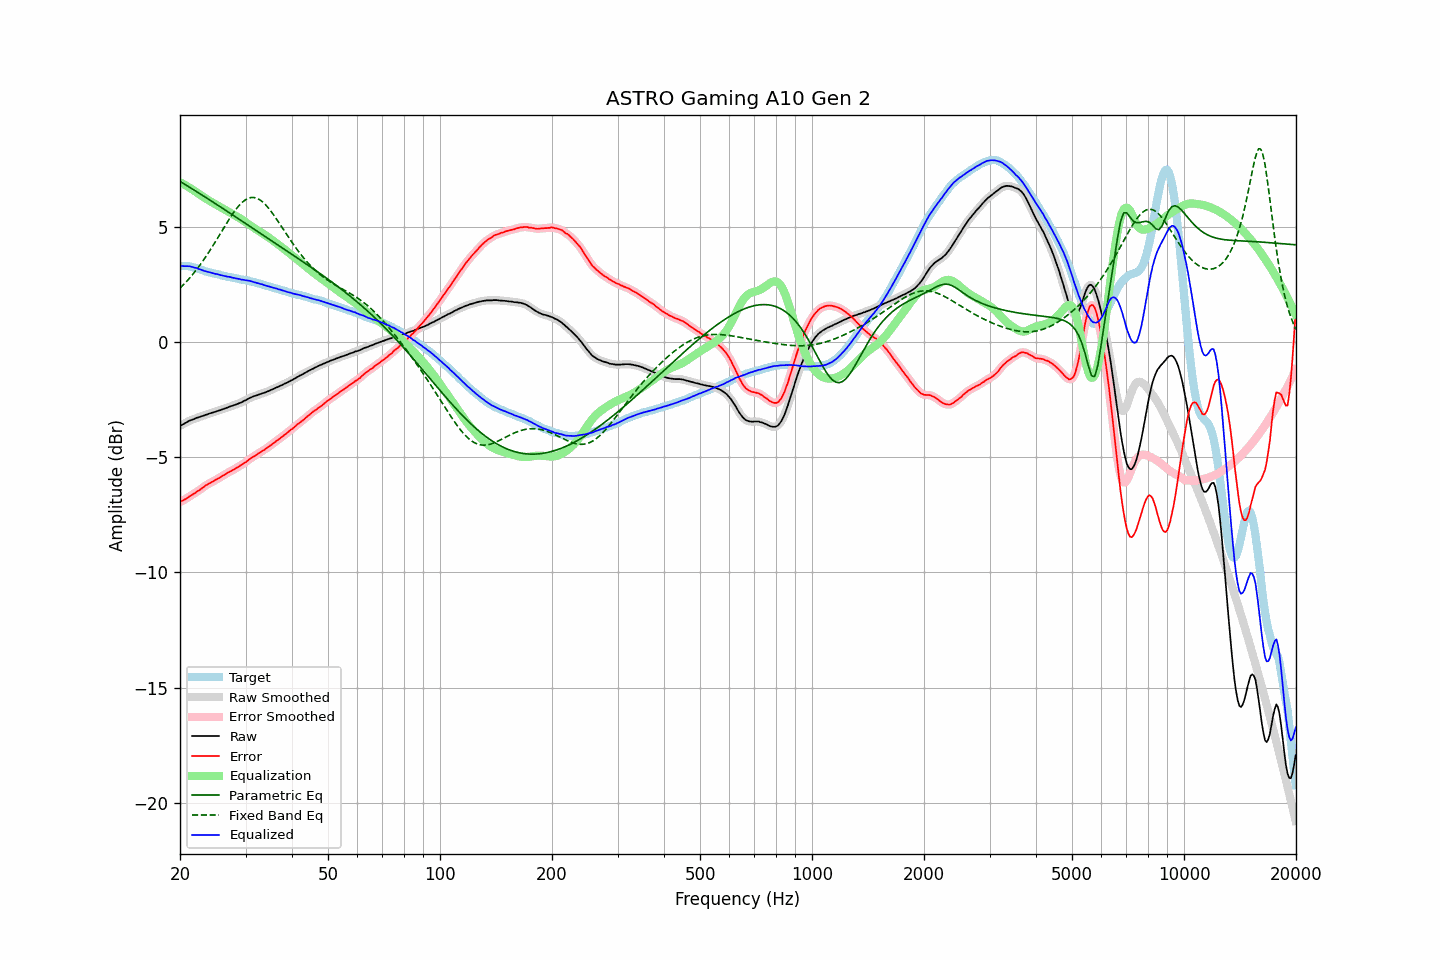

The file beside this chart, header and first rows:
frequency, raw, error, smoothed, error_smoothed, equalization, parametric_eq, fixed_band_eq, equalized_raw, equalized_smoothed, target
20.00, -3.64, -6.94, -3.64, -6.94, 6.94, 6.98, 2.34, 3.31, 3.31, 3.30
20.20, -3.60, -6.90, -3.60, -6.91, 6.90, 6.94, 2.41, 3.31, 3.30, 3.30
20.40, -3.57, -6.87, -3.56, -6.87, 6.87, 6.89, 2.48, 3.30, 3.30, 3.30
20.61, -3.53, -6.83, -3.53, -6.83, 6.83, 6.85, 2.55, 3.30, 3.30, 3.30
20.81, -3.49, -6.79, -3.49, -6.79, 6.79, 6.81, 2.63, 3.30, 3.30, 3.30
21.02, -3.45, -6.75, -3.45, -6.74, 6.74, 6.77, 2.70, 3.30, 3.30, 3.30
21.23, -3.41, -6.69, -3.41, -6.70, 6.70, 6.72, 2.78, 3.29, 3.29, 3.28
21.44, -3.39, -6.66, -3.38, -6.66, 6.66, 6.68, 2.86, 3.27, 3.27, 3.27
21.66, -3.36, -6.61, -3.36, -6.61, 6.61, 6.64, 2.95, 3.26, 3.26, 3.25
21.87, -3.34, -6.57, -3.33, -6.57, 6.57, 6.59, 3.03, 3.23, 3.24, 3.23
22.09, -3.30, -6.52, -3.30, -6.52, 6.52, 6.55, 3.12, 3.22, 3.22, 3.22
22.31, -3.28, -6.47, -3.28, -6.47, 6.47, 6.50, 3.21, 3.20, 3.19, 3.19
22.54, -3.26, -6.43, -3.25, -6.43, 6.42, 6.46, 3.31, 3.17, 3.17, 3.17
22.76, -3.23, -6.38, -3.23, -6.38, 6.38, 6.42, 3.40, 3.15, 3.14, 3.15
22.99, -3.21, -6.33, -3.21, -6.33, 6.33, 6.37, 3.50, 3.12, 3.12, 3.12
23.22, -3.19, -6.28, -3.18, -6.28, 6.28, 6.33, 3.60, 3.09, 3.10, 3.09
23.45, -3.16, -6.22, -3.16, -6.23, 6.23, 6.28, 3.70, 3.08, 3.07, 3.06
23.69, -3.14, -6.19, -3.13, -6.18, 6.19, 6.24, 3.81, 3.05, 3.06, 3.05
23.92, -3.11, -6.14, -3.11, -6.14, 6.15, 6.19, 3.91, 3.04, 3.04, 3.03
24.16, -3.09, -6.11, -3.09, -6.11, 6.11, 6.15, 4.02, 3.02, 3.02, 3.02
24.40, -3.07, -6.07, -3.07, -6.07, 6.07, 6.10, 4.13, 3.00, 3.00, 3.00
24.65, -3.05, -6.03, -3.05, -6.03, 6.03, 6.06, 4.24, 2.98, 2.98, 2.98
24.89, -3.03, -5.99, -3.02, -5.99, 5.99, 6.01, 4.36, 2.96, 2.97, 2.96
25.14, -3.00, -5.95, -3.00, -5.95, 5.95, 5.97, 4.47, 2.95, 2.95, 2.95
25.39, -2.98, -5.91, -2.98, -5.91, 5.91, 5.92, 4.59, 2.93, 2.93, 2.93
25.65, -2.96, -5.88, -2.95, -5.87, 5.87, 5.88, 4.70, 2.91, 2.92, 2.92
25.91, -2.93, -5.82, -2.93, -5.83, 5.83, 5.83, 4.82, 2.90, 2.90, 2.89
26.16, -2.91, -5.79, -2.91, -5.79, 5.79, 5.79, 4.93, 2.88, 2.88, 2.88
26.43, -2.88, -5.75, -2.88, -5.74, 5.75, 5.74, 5.05, 2.87, 2.87, 2.87
26.69, -2.86, -5.70, -2.85, -5.70, 5.71, 5.69, 5.16, 2.85, 2.85, 2.84
26.96, -2.83, -5.66, -2.83, -5.66, 5.67, 5.65, 5.27, 2.84, 2.84, 2.83
27.23, -2.80, -5.62, -2.80, -5.62, 5.63, 5.60, 5.38, 2.83, 2.82, 2.82
27.50, -2.78, -5.59, -2.78, -5.59, 5.59, 5.56, 5.49, 2.81, 2.81, 2.81
27.77, -2.76, -5.55, -2.75, -5.55, 5.55, 5.51, 5.59, 2.79, 2.79, 2.79
28.05, -2.73, -5.51, -2.73, -5.51, 5.51, 5.46, 5.69, 2.78, 2.78, 2.78
28.33, -2.71, -5.47, -2.70, -5.47, 5.47, 5.42, 5.78, 2.76, 2.76, 2.76
28.62, -2.68, -5.43, -2.68, -5.43, 5.43, 5.37, 5.87, 2.75, 2.75, 2.75
28.90, -2.65, -5.38, -2.65, -5.38, 5.39, 5.33, 5.95, 2.74, 2.73, 2.73
29.19, -2.63, -5.34, -2.62, -5.34, 5.34, 5.28, 6.02, 2.71, 2.72, 2.71
29.48, -2.59, -5.30, -2.59, -5.30, 5.30, 5.23, 6.09, 2.71, 2.71, 2.71
29.78, -2.55, -5.25, -2.55, -5.25, 5.25, 5.19, 6.15, 2.70, 2.70, 2.70
30.08, -2.52, -5.21, -2.51, -5.21, 5.20, 5.14, 6.19, 2.68, 2.69, 2.69
30.38, -2.48, -5.15, -2.48, -5.15, 5.15, 5.09, 6.23, 2.67, 2.67, 2.67
30.68, -2.44, -5.10, -2.44, -5.10, 5.10, 5.05, 6.26, 2.67, 2.66, 2.66
30.99, -2.41, -5.04, -2.41, -5.05, 5.05, 5.00, 6.28, 2.65, 2.65, 2.63
31.30, -2.38, -5.00, -2.38, -5.00, 5.01, 4.96, 6.28, 2.63, 2.63, 2.62
31.61, -2.35, -4.96, -2.35, -4.96, 4.96, 4.91, 6.28, 2.61, 2.61, 2.61
31.93, -2.33, -4.92, -2.33, -4.92, 4.91, 4.86, 6.26, 2.59, 2.59, 2.59
32.24, -2.31, -4.87, -2.30, -4.87, 4.87, 4.82, 6.24, 2.56, 2.57, 2.56
32.57, -2.28, -4.82, -2.28, -4.83, 4.83, 4.77, 6.20, 2.55, 2.55, 2.54
32.89, -2.26, -4.79, -2.25, -4.78, 4.78, 4.72, 6.16, 2.53, 2.53, 2.53
33.22, -2.23, -4.73, -2.23, -4.74, 4.74, 4.68, 6.11, 2.51, 2.51, 2.50
33.55, -2.21, -4.70, -2.21, -4.70, 4.69, 4.63, 6.05, 2.49, 2.49, 2.49
33.89, -2.19, -4.65, -2.18, -4.65, 4.65, 4.58, 5.98, 2.46, 2.46, 2.46
34.23, -2.16, -4.60, -2.16, -4.60, 4.60, 4.54, 5.91, 2.44, 2.44, 2.44
34.57, -2.13, -4.55, -2.13, -4.55, 4.55, 4.49, 5.82, 2.42, 2.42, 2.42
34.92, -2.10, -4.50, -2.10, -4.50, 4.50, 4.44, 5.74, 2.40, 2.40, 2.40
35.27, -2.07, -4.45, -2.07, -4.45, 4.45, 4.40, 5.64, 2.38, 2.38, 2.38
35.62, -2.04, -4.40, -2.04, -4.40, 4.40, 4.35, 5.55, 2.36, 2.36, 2.36
35.97, -2.01, -4.35, -2.01, -4.35, 4.35, 4.31, 5.45, 2.34, 2.34, 2.34
... 635 more rows
